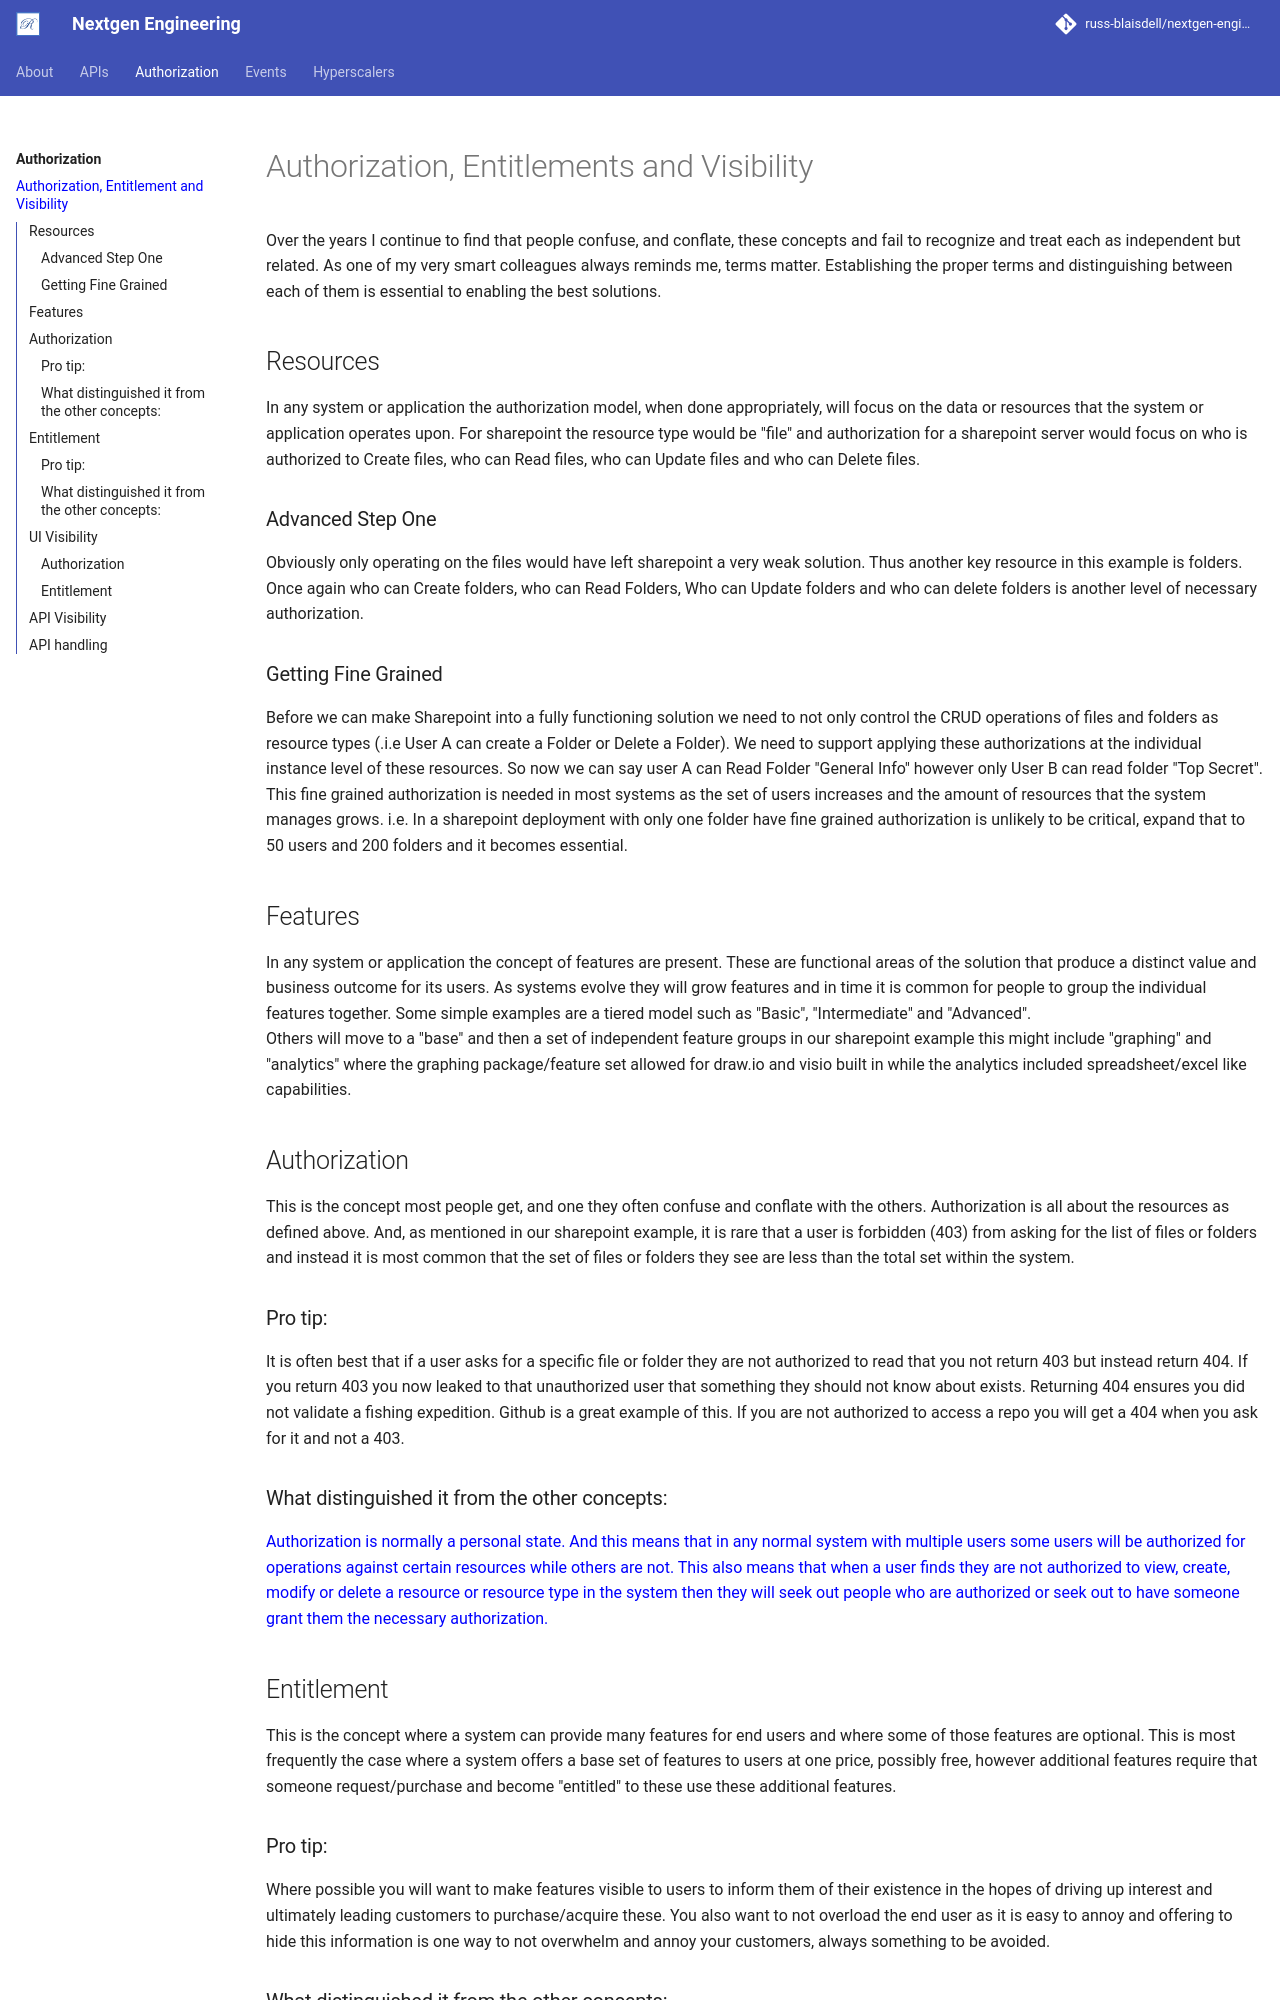

repository: russ-blaisdell/nextgen-engineering · page: authorization/overview/index.html · generator: mkdocs

# Authorization, Entitlements and Visibility

  Over the years I continue to find that people confuse, and conflate, these concepts and fail to recognize and treat each as 
independent but related.  As one of my very smart colleagues always reminds me, terms matter. Establishing the proper
terms and distinguishing between each of them is essential to enabling the best solutions.


## Resources
  In any system or application the authorization model, when done appropriately, will focus on the data or resources that the system or
application operates upon.  For sharepoint the resource type would be "file" and authorization for a sharepoint server would focus on who is 
authorized to Create files, who can Read files, who can Update files and who can Delete files.

### Advanced Step One
  Obviously only operating on the files would have left sharepoint a very weak solution.  Thus another key resource in this example is folders.
Once again who can Create folders, who can Read Folders, Who can Update folders and who can delete folders is another level of necessary
authorization.

### Getting Fine Grained
  Before we can make Sharepoint into a fully functioning solution we need to not only control the CRUD operations of files and folders as resource types
  (.i.e User A can create a Folder or Delete a Folder).  We need to support applying these authorizations at the individual instance level of these resources.
So now we can say user A can Read Folder "General Info" however only User B can read folder "Top Secret".  This fine grained authorization is needed in most 
systems as the set of users increases and the amount of resources that the system manages grows.  i.e. In a sharepoint deployment with only one folder have fine
grained authorization is unlikely to be critical, expand that to 50 users and 200 folders and it becomes essential.

## Features
  In any system or application the concept of features are present.  These are functional areas of the solution that produce a 
distinct value and business outcome for its users.  As systems evolve they will grow features and in time it is common for people
to group the individual features together.  Some simple examples are a tiered model such as "Basic", "Intermediate" and "Advanced".  
  Others will move to a "base" and then a set of independent feature groups in our sharepoint example this might include "graphing" 
and "analytics" where the graphing package/feature set allowed for draw.io and visio built in while the analytics included spreadsheet/excel like capabilities.  


## Authorization
This is the concept most people get, and one they often confuse and conflate with the others.  Authorization is all about the resources
as defined above.  And, as mentioned in our sharepoint example, it is rare that a user is forbidden (403) from asking for the list of files or folders
and instead it is most common that the set of files or folders they see are less than the total set within the system.  

### Pro tip:
  It is often best that if a user asks for a specific file or folder they are not authorized to read that you not return 403 but instead return 404.
If you return 403 you now leaked to that unauthorized user that something they should not know about exists.  Returning 404 ensures you did not 
validate a fishing expedition.  Github is a great example of this.  If you are not authorized to access a repo you will get a 404 when you ask for it and not a 403.

### What distinguished it from the other concepts:

<span style="color:blue"> Authorization is normally a personal state.  And this means that in any normal system with multiple users some users will be
authorized for operations against certain resources while others are not.  This also means that when a user finds they are not authorized to view, create, modify
or delete a resource or resource type in the system then they will seek out people who are authorized or seek out to have someone grant them the necessary authorization.</span>

## Entitlement
This is the concept where a system can provide many features for end users and where some of those features are optional.  This is most frequently
the case where a system offers a base set of features to users at one price, possibly free, however additional features require that someone
request/purchase and become "entitled" to these use these additional features.
